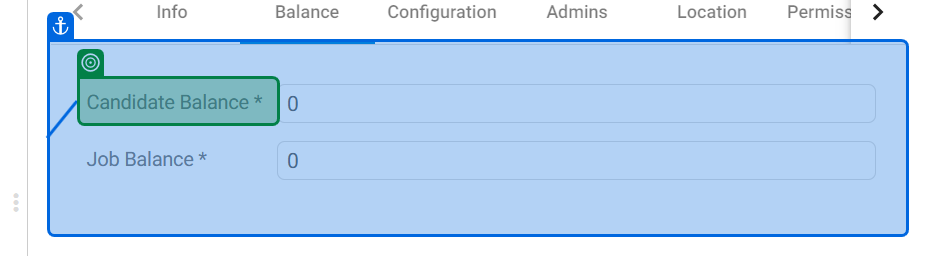
Task: Robotic Enterprise Framework
Workflow: Harri-BAM_Updating_Balance_Details

Step 1: check the element 'Candidate Balance *' in window 'HMap > HMap > HMap | BAM' (chrome.exe)

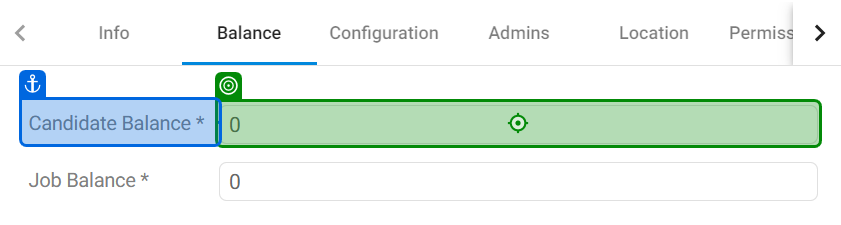
Step 2: type "[In_Dict_BrandDetail_Values("Candidate Balance *").ToString]" into the text box in window 'HMap > HMap > HMap | BAM' (chrome.exe)

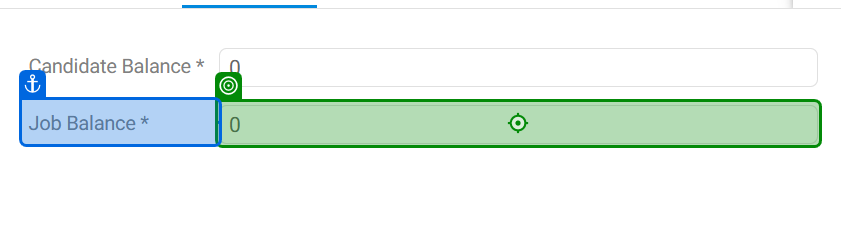
Step 3: type "[In_Dict_BrandDetail_Values("Job Balance *").ToString]" into the text box in window 'HMap > HMap > HMap | BAM' (chrome.exe)

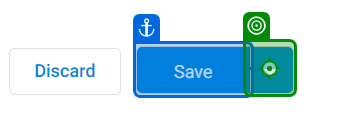
Step 4: click on 'Save'

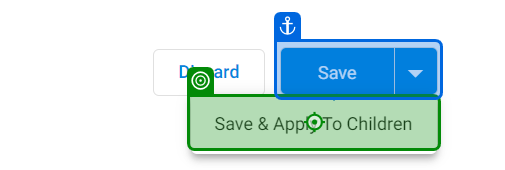
Step 5: click on the button in window 'HMap > HMap > HMap | BAM' (chrome.exe)

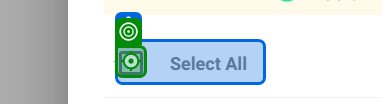
Step 6: click on the element in window 'HMap > HMap > HMap | BAM' (chrome.exe)

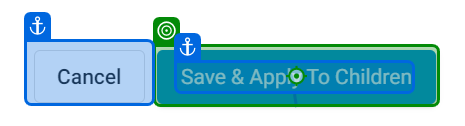
Step 7: click on the button 'Save & Apply To Children' in window 'HMap > HMap > HMap | BAM' (chrome.exe)

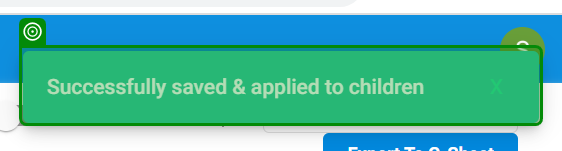
Step 8: check the snack-bar-container in window 'HMap > HMap > HMap | BAM' (chrome.exe)
